Run: headless pygame with SDL's dummy video driver; simulated clock (each Clock.tick advances the game by its frame time, no real sleeping); random seed 0; keys injected as events and as key.get_pressed() state; mouse plan: one left click at the window centre at the start of phase 2, then a move to the lower-right quarter at the start of phase 3.
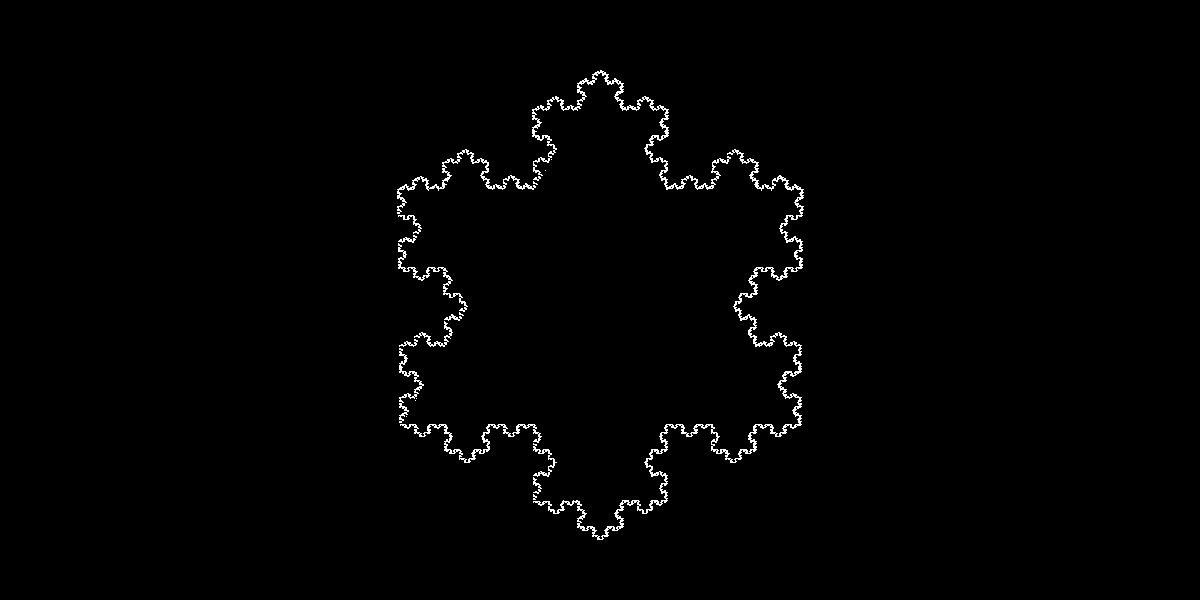
Frame 1 of 2 · flips 1–60 · no input
Frame 2 of 2 · flips 61–180 · clicked the window centre · tapped SPACE, RETURN · held RIGHT (→), D (game ended) · screen unchanged from frame 1, image omitted

The pygame program that drew these frames:

import pygame
import sys
import math

def distance(p1, p2):
    return math.sqrt( ((p1[0] + p2[0]) ** 2) + ((p1[1] + p2[1]) ** 2) )

def extendD(p, m, d):
    nP

def kochInteration(screen, line, layers):
    layers -= 1
    pA = line[0]
    pB = line[1]

    m = (pA[1] + pB[1])/(pA[0] - pB[0])
    if not pA[0] - pB[0] == 0:
        hypRatioX = distance(pA, pB)/(pA[0] - pB[0])
    else:
        hypRatioX = distance(pA, pB)
    if not pA[1] - pB[1] == 0:
        hypRatioY = distance(pA, pB)/(pA[1] - pB[1])
    else:
        hypRatioY = distance(pA, pB)
    thirdD = distance(pA, pB)/3
    sin60 = math.sin(-(22/7)/3)
    cos60 = math.cos(-(22/7)/3)

    line1 = (pA, [pA[0] + (pB[0] - pA[0])/3, pA[1] + (pB[1] - pA[1])/3])
    line4 = ([pA[0] + 2*(pB[0] - pA[0])/3, pA[1] + 2*(pB[1] - pA[1])/3], pB)

    about1 = [line4[0][0] - line1[1][0], line4[0][1] - line1[1][1]]
    nP = [about1[0] * cos60 - about1[1] * sin60, about1[0] * sin60 + about1[1] * cos60]
    nP[0] += line1[1][0]
    nP[1] += line1[1][1]

    line2 = (line1[1], nP)
    line3 = (nP, line4[0])

    pygame.draw.lines(screen, (0,0,0), False, (line1[1], line4[0]), 4)

    pygame.draw.lines(screen, (255, 255, 255), True, line2, 2)
    pygame.draw.lines(screen, (255, 255, 255), True, line3, 2)

    if layers > 0:
        kochInteration(screen, line1, layers)
        kochInteration(screen, line2, layers)
        kochInteration(screen, line3, layers)
        kochInteration(screen, line4, layers)

def main():
    windowWidth = 1200
    windowHeight = 600
    screen = pygame.display.set_mode((windowWidth, windowHeight))
    screen.fill((0,0,0))

    #Initialize Fractal
    triangle = ([400,424], [600,70], [800,424])
    pygame.draw.lines(screen, (255,255,255), True, triangle, 2)
    i = 0

    while True:
        for event in pygame.event.get():
            if event.type == pygame.QUIT or event.type == pygame.MOUSEBUTTONDOWN:
                pygame.quit()
                sys.exit()

        if i < 5:
            i += 1
            pygame.display.update()
            pygame.time.wait(1000)
            kochInteration(screen, (triangle[0], triangle[1]), i)
            kochInteration(screen, (triangle[1], triangle[2]), i)
            kochInteration(screen, (triangle[2], triangle[0]), i)
        else:
            pygame.display.update()

if __name__ == "__main__":
        main()
